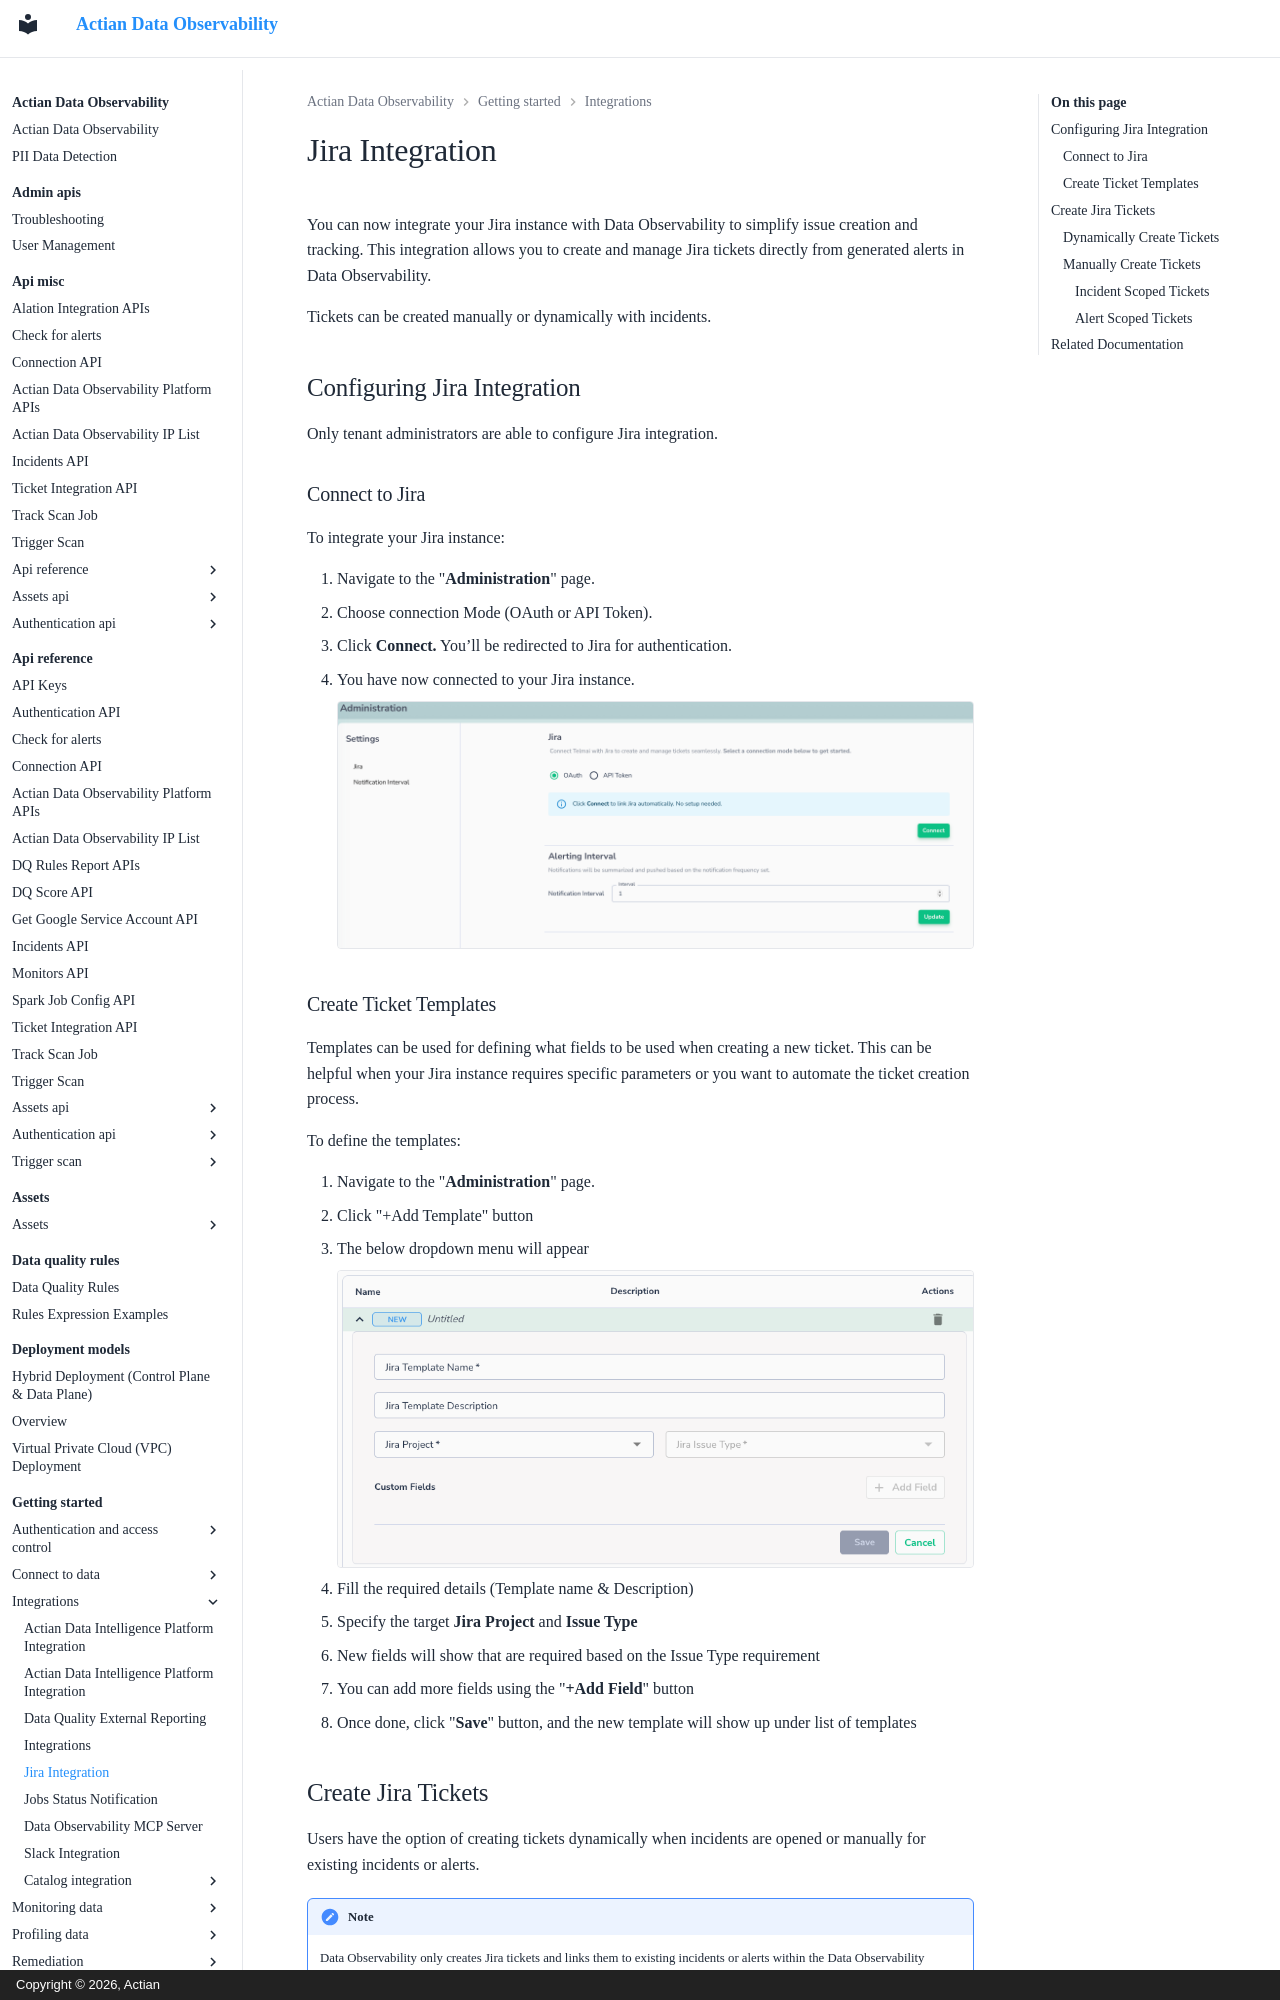

repository: ActianCorp/data-observability-docs · page: getting-started/integrations/jira-integration.html · generator: mkdocs · copyright: Copyright © 2026, Actian

# Jira Integration

You can now integrate your Jira instance with Data Observability to simplify issue creation and tracking. This integration allows you to create and manage Jira tickets directly from generated alerts in Data Observability.

Tickets can be created manually or dynamically with incidents.

## Configuring Jira Integration

Only tenant administrators are able to configure Jira integration.

### Connect to Jira

To integrate your Jira instance:

1. Navigate to the "**Administration**" page.
2. Choose connection Mode (OAuth or API Token).
3. Click **Connect.** You’ll be redirected to Jira for authentication.
4. You have now connected to your Jira instance.

    ![](images/jira-integration-connect-to-jira.png)

### Create Ticket Templates

Templates can be used for defining what fields to be used when creating a new ticket. This can be helpful when your Jira instance requires specific parameters or you want to automate the ticket creation process.

To define the templates:

1. Navigate to the "**Administration**" page.
2. Click "+Add Template" button
3. The below dropdown menu will appear<br>

    ![](images/jira-integration-create-template.png)

4. Fill the required details (Template name & Description)
5. Specify the target **Jira Project** and **Issue Type**
6. New fields will show that are required based on the Issue Type requirement
7. You can add more fields using the "**+Add Field**" button
8. Once done, click "**Save**" button, and the new template will show up under list of templates

## Create Jira Tickets

Users have the option of creating tickets dynamically when incidents are opened or manually for existing incidents or alerts.

!!! note
    Data Observability only creates Jira tickets and links them to existing incidents or alerts within the Data Observability application. Data Observability does not automatically resolve the tickets.
